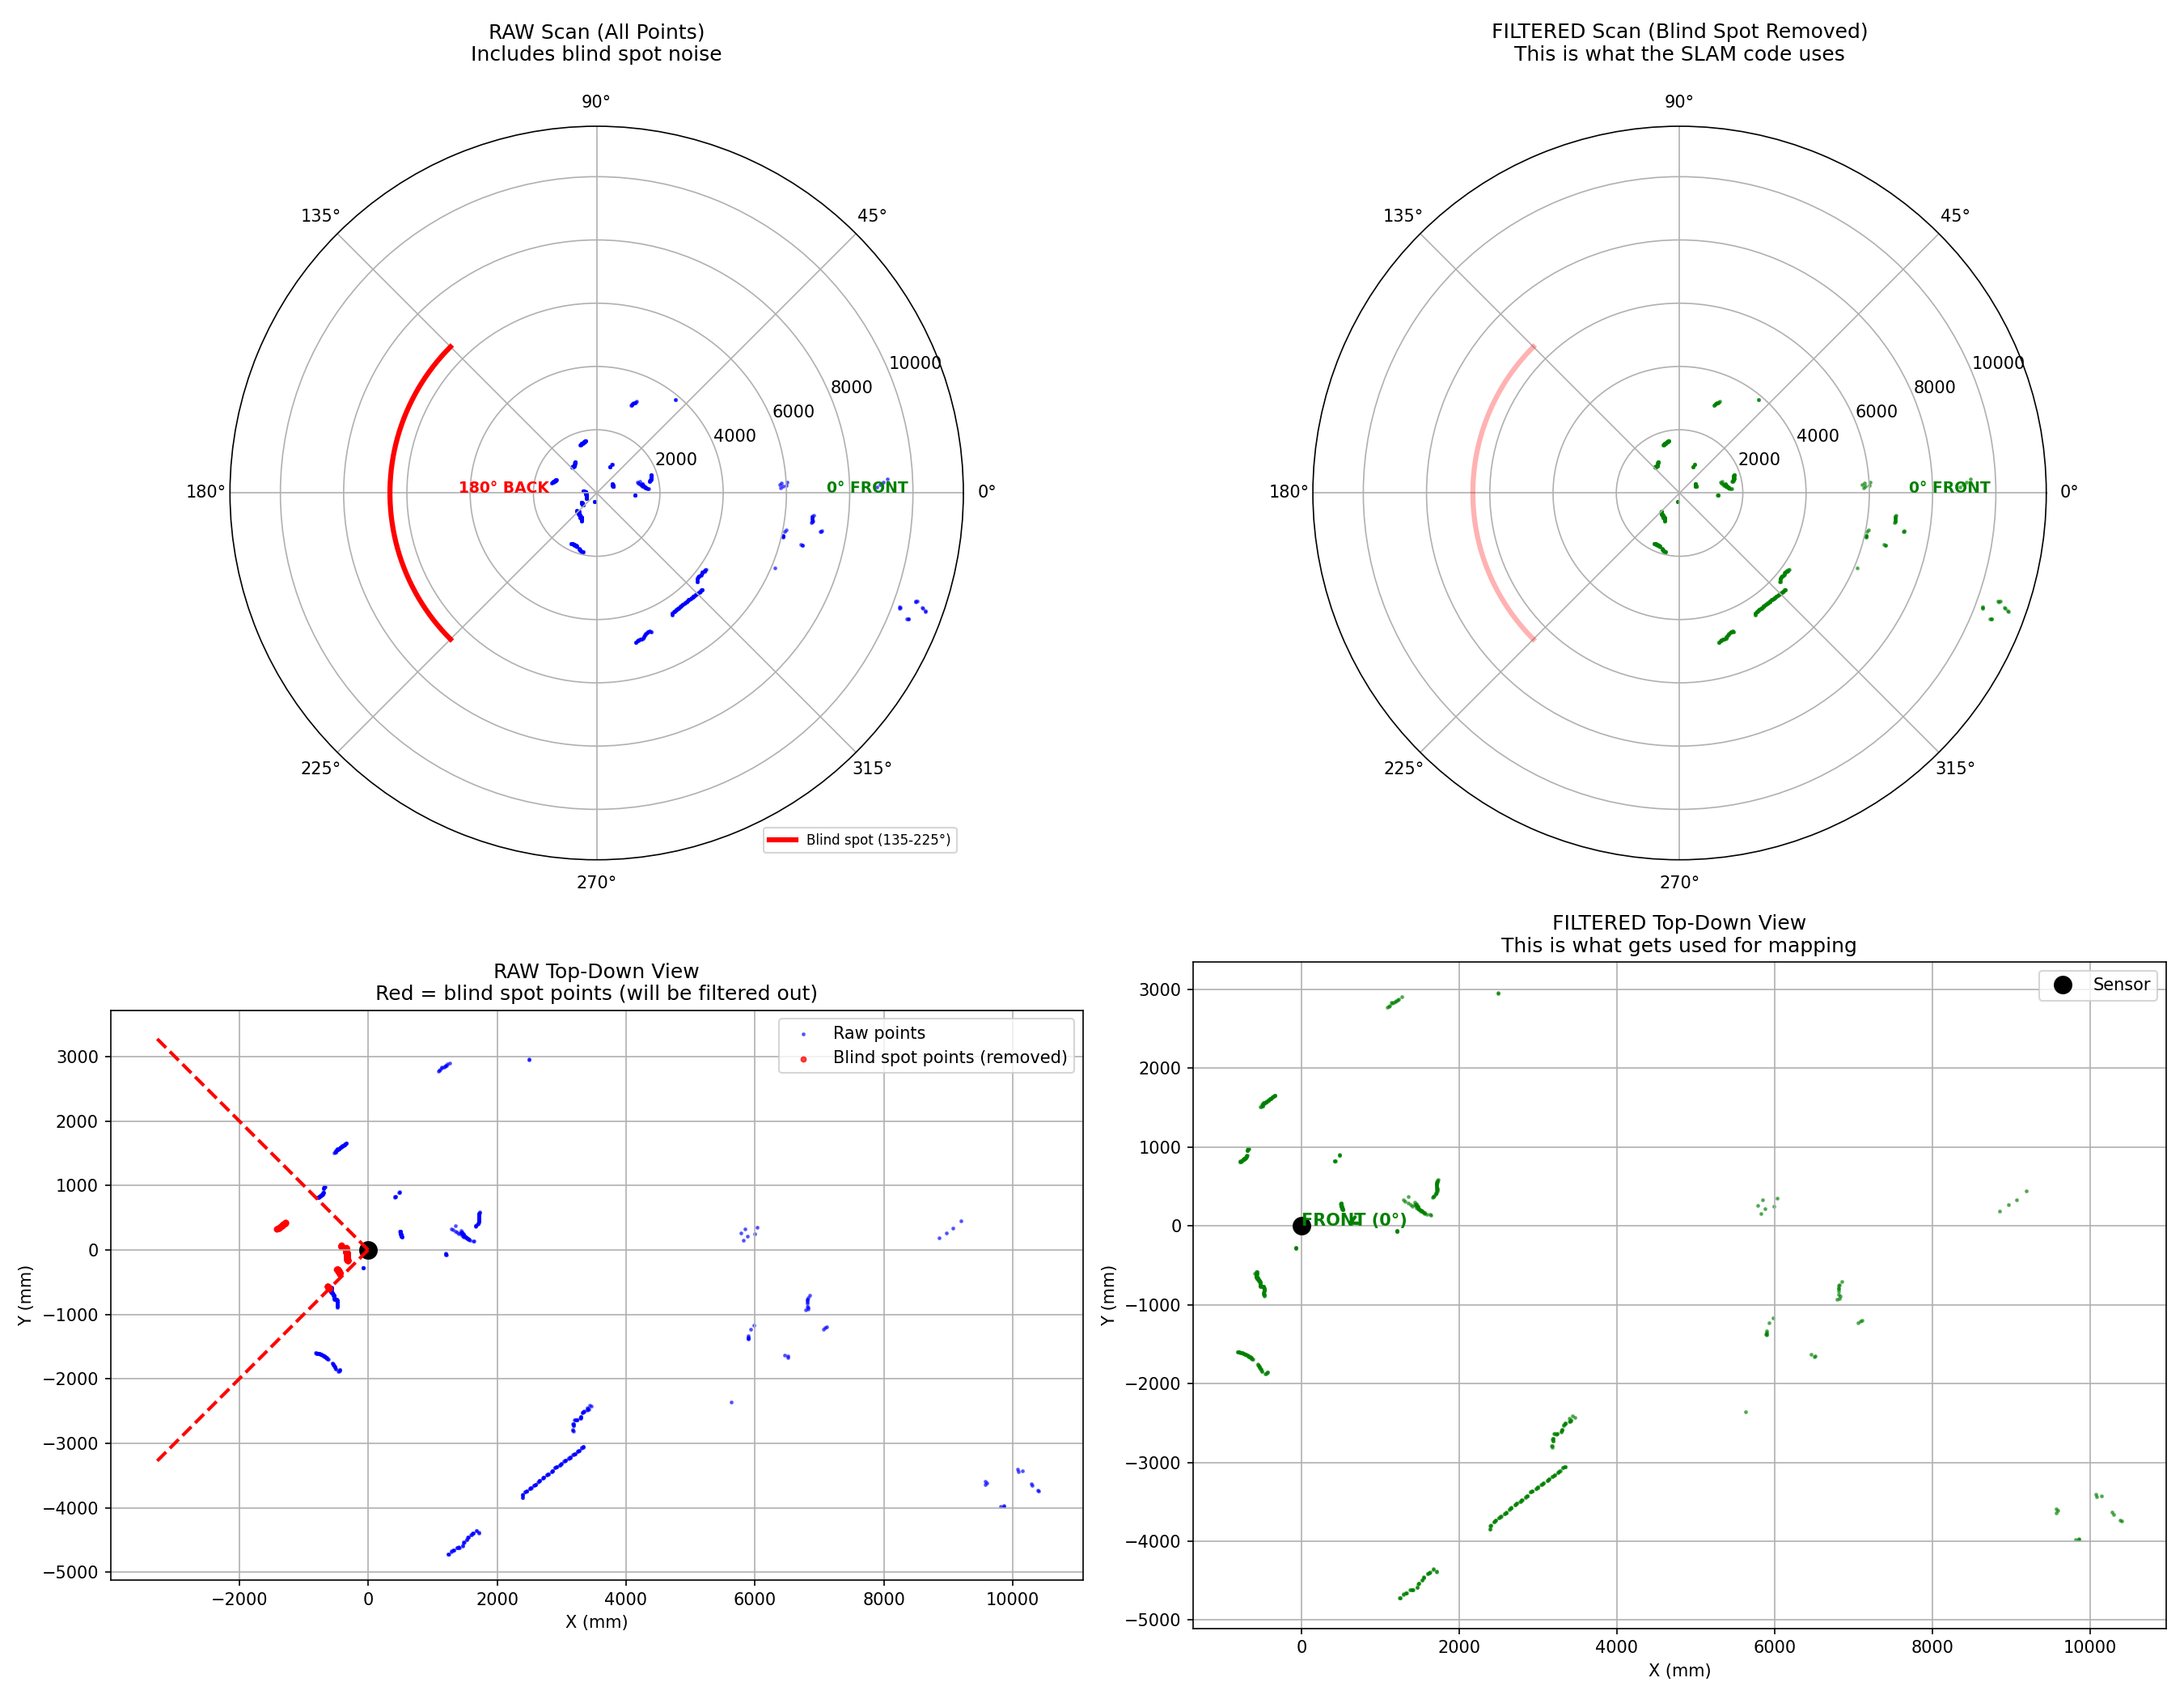

Write Python code to recreate this figure.
"""
LiDAR Setup Checker
- Captures a few scans
- Saves diagnostic images for review
- Shows RAW scan vs FILTERED scan (blind spot removed)
- Labels directions and blind spot
"""

import numpy as np
import matplotlib.pyplot as plt
from rplidar import RPLidar
import time

PORT = 'COM19'
BLIND_SPOT_MIN = 135  # degrees
BLIND_SPOT_MAX = 225  # degrees

print(f"Connecting to RPLidar on {PORT}...")
lidar = RPLidar(PORT, baudrate=256000)

print("Warming up sensor...")
scans = []
iterator = lidar.iter_scans(max_buf_meas=500)

try:
    for i, scan in enumerate(iterator):
        scans.append(scan)
        print(f"  Scan {i}: {len(scan)} points")
        if i >= 10:
            break

    # Parse all points from last 5 scans
    all_points = []
    for scan in scans[-5:]:
        for point in scan:
            if len(point) == 3:
                quality, angle, distance = point
            elif len(point) == 4:
                _, quality, angle, distance = point
            else:
                continue
            if quality > 0 and distance > 0:
                all_points.append((angle, distance))

    all_points = np.array(all_points)
    angles_deg = all_points[:, 0]
    distances_mm = all_points[:, 1]
    angles_rad = np.radians(angles_deg)

    # === FILTER: Remove blind spot ===
    blind_mask = (angles_deg >= BLIND_SPOT_MIN) & (angles_deg <= BLIND_SPOT_MAX)
    filtered_mask = ~blind_mask

    angles_deg_f = angles_deg[filtered_mask]
    distances_mm_f = distances_mm[filtered_mask]
    angles_rad_f = np.radians(angles_deg_f)

    # === FIGURE 1: RAW vs FILTERED (4 plots) ===
    fig = plt.figure(figsize=(18, 14))

    # --- Top Left: RAW Polar ---
    ax1 = fig.add_subplot(221, projection='polar')
    ax1.scatter(angles_rad, distances_mm, s=2, c='blue', alpha=0.5)
    rmax = np.percentile(distances_mm, 95) * 1.2
    ax1.set_rmax(rmax)
    ax1.set_title("RAW Scan (All Points)\nIncludes blind spot noise", pad=20, fontsize=12)
    # Mark blind spot
    blind_angles = np.linspace(np.radians(BLIND_SPOT_MIN), np.radians(BLIND_SPOT_MAX), 50)
    ax1.plot(blind_angles, np.full(50, rmax * 0.9), 'r-', linewidth=3, label=f'Blind spot ({BLIND_SPOT_MIN}-{BLIND_SPOT_MAX}°)')
    ax1.legend(loc='lower right', fontsize=8)
    ax1.annotate('0° FRONT', xy=(0, rmax), fontsize=9, color='green', fontweight='bold')
    ax1.annotate('180° BACK', xy=(np.pi, rmax*0.6), fontsize=9, color='red', fontweight='bold')

    # --- Top Right: FILTERED Polar ---
    ax2 = fig.add_subplot(222, projection='polar')
    ax2.scatter(angles_rad_f, distances_mm_f, s=2, c='green', alpha=0.5)
    ax2.set_rmax(rmax)
    ax2.set_title("FILTERED Scan (Blind Spot Removed)\nThis is what the SLAM code uses", pad=20, fontsize=12)
    ax2.plot(blind_angles, np.full(50, rmax * 0.9), 'r-', linewidth=3, alpha=0.3)
    ax2.annotate('0° FRONT', xy=(0, rmax), fontsize=9, color='green', fontweight='bold')

    # --- Bottom Left: RAW XY ---
    ax3 = fig.add_subplot(223)
    x = distances_mm * np.cos(angles_rad)
    y = distances_mm * np.sin(angles_rad)
    ax3.scatter(x, y, s=2, c='blue', alpha=0.5, label='Raw points')
    # Highlight blind spot points in red
    x_blind = distances_mm[blind_mask] * np.cos(angles_rad[blind_mask])
    y_blind = distances_mm[blind_mask] * np.sin(angles_rad[blind_mask])
    ax3.scatter(x_blind, y_blind, s=8, c='red', alpha=0.7, label='Blind spot points (removed)')
    ax3.plot(0, 0, 'ko', markersize=10)
    ax3.set_xlabel('X (mm)')
    ax3.set_ylabel('Y (mm)')
    ax3.set_title('RAW Top-Down View\nRed = blind spot points (will be filtered out)')
    ax3.set_aspect('equal')
    ax3.grid(True)
    ax3.legend()
    # Draw blind spot wedge lines
    for angle in [BLIND_SPOT_MIN, BLIND_SPOT_MAX]:
        rad = np.radians(angle)
        r = np.percentile(distances_mm, 90)
        ax3.plot([0, r*np.cos(rad)], [0, r*np.sin(rad)], 'r--', linewidth=2)

    # --- Bottom Right: FILTERED XY ---
    ax4 = fig.add_subplot(224)
    x_f = distances_mm_f * np.cos(angles_rad_f)
    y_f = distances_mm_f * np.sin(angles_rad_f)
    ax4.scatter(x_f, y_f, s=2, c='green', alpha=0.5)
    ax4.plot(0, 0, 'ko', markersize=10, label='Sensor')
    ax4.set_xlabel('X (mm)')
    ax4.set_ylabel('Y (mm)')
    ax4.set_title('FILTERED Top-Down View\nThis is what gets used for mapping')
    ax4.set_aspect('equal')
    ax4.grid(True)
    ax4.legend()
    # Draw direction arrow (0° = front)
    arrow_len = np.percentile(distances_mm_f, 50) * 0.3
    ax4.annotate('FRONT (0°)', xy=(arrow_len, 0), xytext=(0, 0),
                 arrowprops=dict(arrowstyle='->', color='green', lw=2),
                 fontsize=10, color='green', fontweight='bold')

    plt.tight_layout()
    plt.savefig('lidar_check.png', dpi=150)
    print("\n=== SAVED: lidar_check.png ===")

    # === FIGURE 2: Angular histogram ===
    fig2, (ax5, ax6) = plt.subplots(2, 1, figsize=(12, 6))

    ax5.hist(angles_deg, bins=72, color='steelblue', edgecolor='black')
    ax5.axvspan(BLIND_SPOT_MIN, BLIND_SPOT_MAX, alpha=0.3, color='red', label='Blind spot region')
    ax5.set_xlabel('Angle (degrees)')
    ax5.set_ylabel('Point count')
    ax5.set_title('RAW Angular Coverage')
    ax5.legend()

    ax6.hist(angles_deg_f, bins=72, color='green', edgecolor='black')
    ax6.axvspan(BLIND_SPOT_MIN, BLIND_SPOT_MAX, alpha=0.3, color='red', label='Blind spot (filtered out)')
    ax6.set_xlabel('Angle (degrees)')
    ax6.set_ylabel('Point count')
    ax6.set_title('FILTERED Angular Coverage')
    ax6.legend()

    plt.tight_layout()
    plt.savefig('lidar_check_angles.png', dpi=150)
    print("=== SAVED: lidar_check_angles.png ===")

    # === STATS ===
    print(f"\n--- RAW ---")
    print(f"Total points: {len(all_points)}")
    print(f"Min distance: {distances_mm.min():.0f} mm")
    print(f"Max distance: {distances_mm.max():.0f} mm")
    print(f"Mean distance: {distances_mm.mean():.0f} mm")
    print(f"Points in blind spot: {blind_mask.sum()}/{len(angles_deg)} ({blind_mask.sum()/len(angles_deg)*100:.1f}%)")

    print(f"\n--- FILTERED ---")
    print(f"Total points: {len(angles_deg_f)}")
    print(f"Min distance: {distances_mm_f.min():.0f} mm")
    print(f"Max distance: {distances_mm_f.max():.0f} mm")
    print(f"Mean distance: {distances_mm_f.mean():.0f} mm")

    print(f"\n--- SETUP CHECK ---")
    if blind_mask.sum() / len(angles_deg) > 0.15:
        print(">> NOTE: 15%+ points in blind spot. This is fine - the code filters them out.")
        print(">> Just make sure YOUR BODY is in the blind spot direction (135-225°) when walking.")
    else:
        print(">> Blind spot is mostly clear - good setup!")

    print("\n>> Open lidar_check.png to see the scan visually.")
    print(">> The FILTERED views (right side) show what the SLAM algorithm actually uses.")

    plt.show()

except KeyboardInterrupt:
    print("\nStopped by user")
except Exception as e:
    print(f"\nError: {e}")
    import traceback
    traceback.print_exc()
finally:
    print("Shutting down...")
    lidar.stop()
    lidar.stop_motor()
    lidar.disconnect()
    print("Done.")
